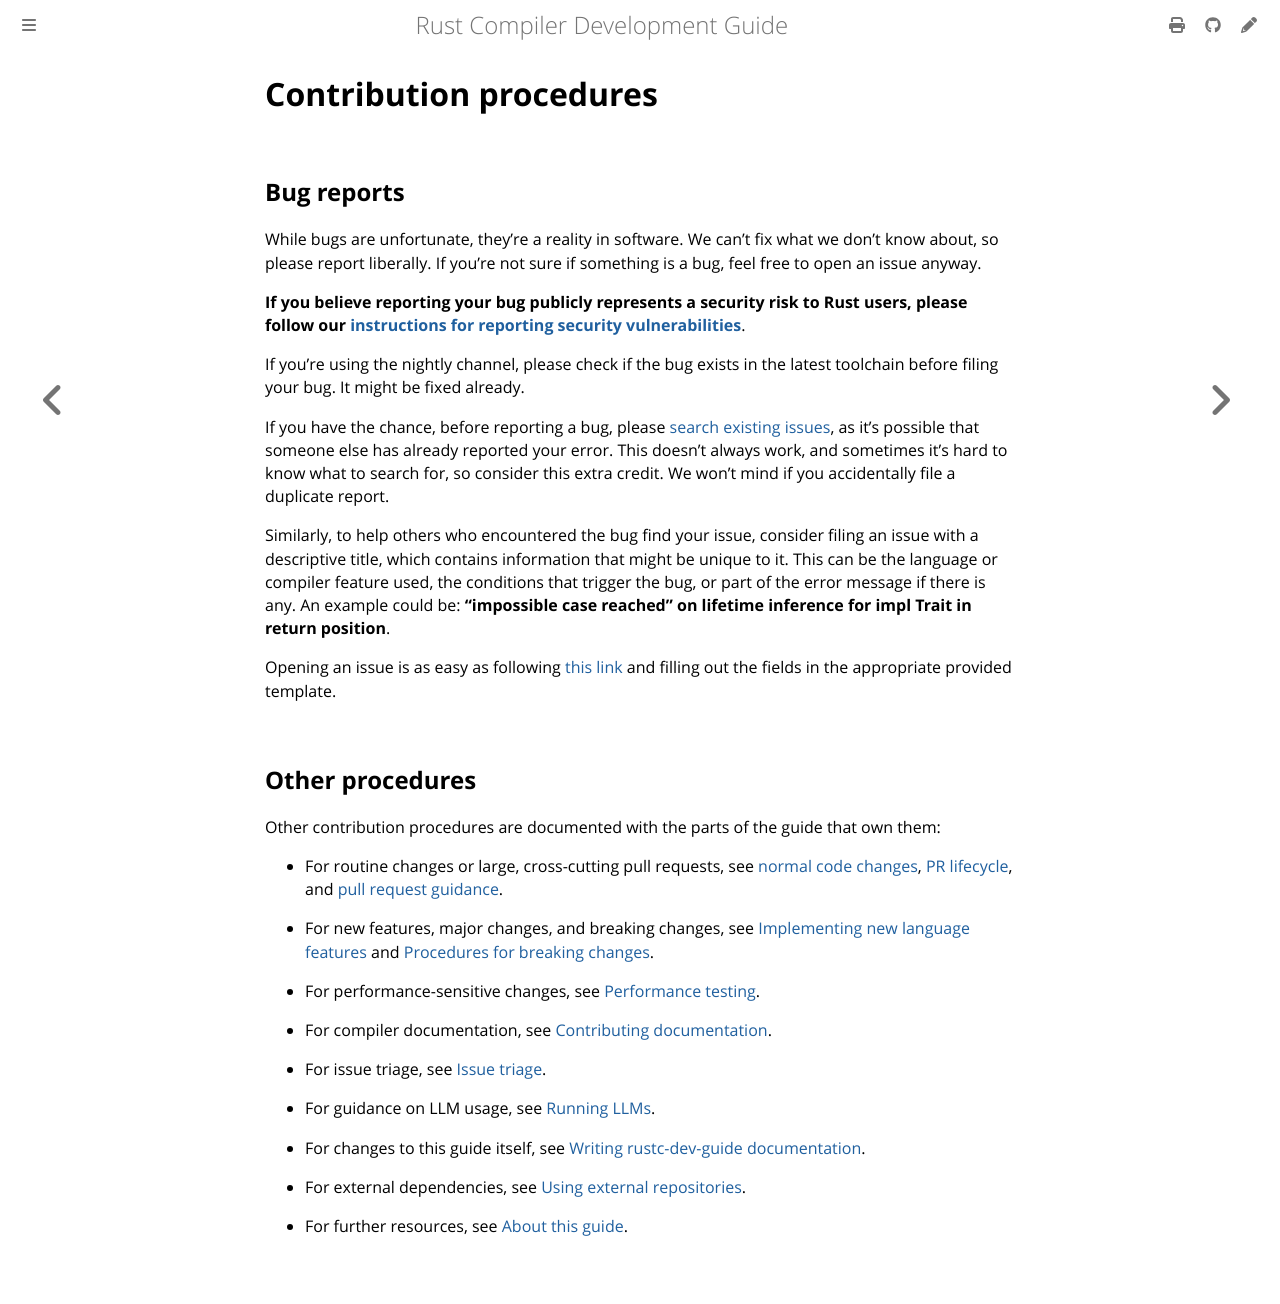

repository: rust-lang/rustc-dev-guide · page: contributing.html · generator: mdbook

# Contribution procedures

## Bug reports

While bugs are unfortunate, they're a reality in software.
We can't fix what we don't know about, so please report liberally.
If you're not sure if something is a bug, feel free to open an issue anyway.

**If you believe reporting your bug publicly represents a security risk to Rust users,
please follow our [instructions for reporting security vulnerabilities][vuln]**.

[vuln]: https://www.rust-lang.org/policies/security

If you're using the nightly channel, please check if the bug exists in the
latest toolchain before filing your bug.
It might be fixed already.

If you have the chance, before reporting a bug, please [search existing issues],
as it's possible that someone else has already reported your error.
This doesn't always work, and sometimes it's hard to know what to search for, so consider this
extra credit.
We won't mind if you accidentally file a duplicate report.

Similarly, to help others who encountered the bug find your issue, consider
filing an issue with a descriptive title, which contains information that might be unique to it.
This can be the language or compiler feature used, the
conditions that trigger the bug, or part of the error message if there is any.
An example could be: **"impossible case reached" on lifetime inference for impl
Trait in return position**.

Opening an issue is as easy as following [this link][create an issue] and filling out the fields
in the appropriate provided template.

[search existing issues]: https://github.com/rust-lang/rust/issues?q=is%3Aissue
[create an issue]: https://github.com/rust-lang/rust/issues/new/choose

## Other procedures

Other contribution procedures are documented with the parts of the guide that own them:

<a id="bug-fixes-or-normal-code-changes"></a>
<a id="pull-requests"></a>

- For routine changes or large, cross-cutting pull requests, see [normal code changes](getting-started.md#bug-fixes-or-normal-code-changes), [PR lifecycle](./pr-lifecycle.md), and [pull request guidance](getting-started.md#pull-requests).

<a id="new-features"></a>
<a id="breaking-changes"></a>
<a id="major-changes"></a>

- For new features, major changes, and breaking changes, see [Implementing new language features](implementing-new-features.md) and [Procedures for breaking changes](bug-fix-procedure.md).

<a id="performance"></a>

- For performance-sensitive changes, see [Performance testing](tests/perf.md#performance-considerations).

<a id="writing-documentation"></a>

- For compiler documentation, see [Contributing documentation](building/compiler-documenting.md#contributing-documentation).

<a id="issue-triage"></a>

- For issue triage, see [Issue triage](getting-started.md#issue-triage).

<a id="llm-guidance"></a>

- For guidance on LLM usage, see [Running LLMs](llm-guidance.md).

<a id="contributing-to-rustc-dev-guide"></a>

- For changes to this guide itself, see [Writing rustc-dev-guide documentation](contributing-to-guide.md).

<a id="external-dependencies"></a>

- For external dependencies, see [Using external repositories](external-repos.md).

<a id="helpful-links-and-information"></a>

- For further resources, see [About this guide](about-this-guide.md#other-places-to-find-information).
